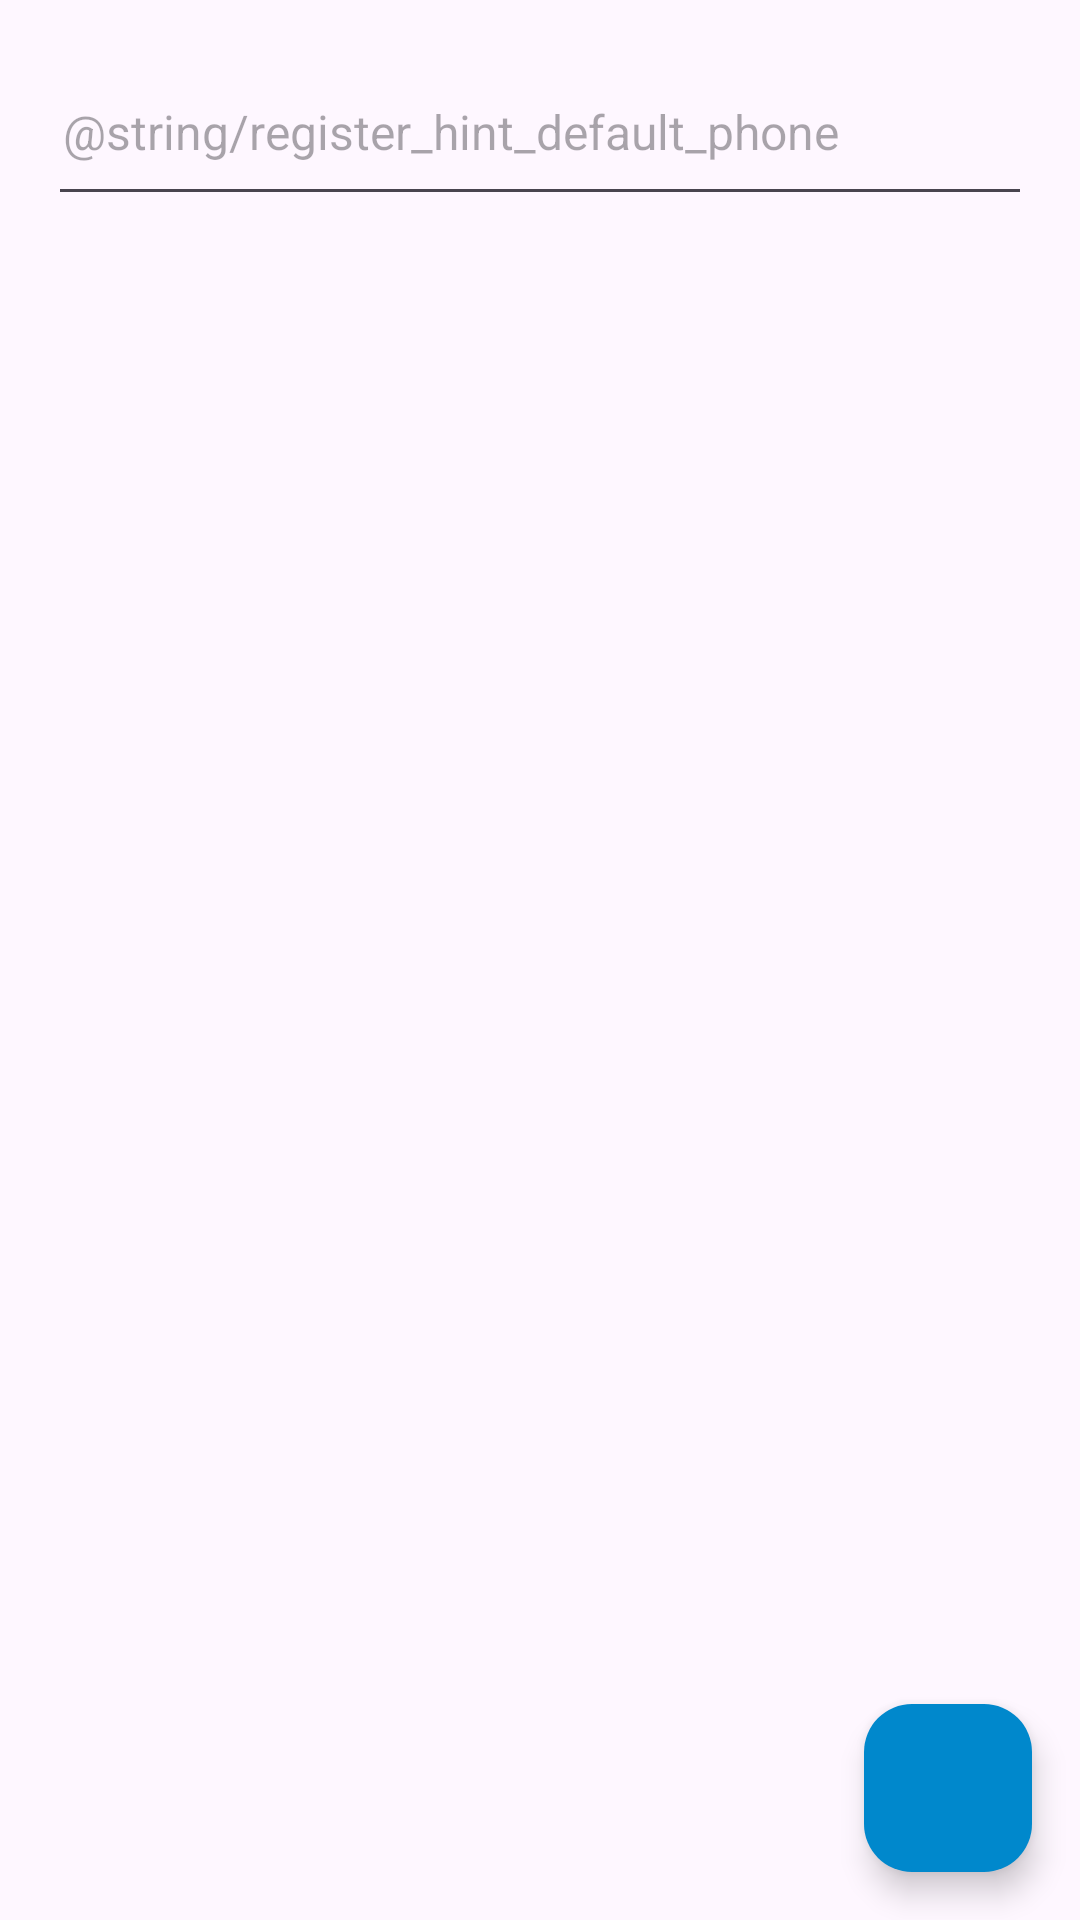

This screen was rendered from an Android layout file. Write that file and the resources it references.
<!-- AndroidManifest.xml: application theme Theme.Telegram -->
<!-- res/layout/fragment_enter_phone_number.xml -->
<?xml version="1.0" encoding="utf-8"?>
<androidx.constraintlayout.widget.ConstraintLayout xmlns:android="http://schemas.android.com/apk/res/android"
    xmlns:app="http://schemas.android.com/apk/res-auto"
    xmlns:tools="http://schemas.android.com/tools"
    android:layout_width="match_parent"
    android:layout_height="match_parent"
    tools:context=".ui.fragments.EnterPhoneNumberFragment">

    <EditText
        android:id="@+id/register_input_phone_number"
        style="@style/edit_text_phone"
        android:layout_height="56dp"
        android:autofillHints=""
        android:hint="@string/register_hint_default_phone"
        app:layout_constraintEnd_toEndOf="parent"
        app:layout_constraintStart_toStartOf="parent"
        app:layout_constraintTop_toTopOf="parent" />

    <com.google.android.material.floatingactionbutton.FloatingActionButton
        android:id="@+id/register_btn_next"
        android:layout_width="wrap_content"
        android:layout_height="wrap_content"
        android:clickable="true"
        android:focusable="true"
        android:backgroundTint="@color/primary"
        android:importantForAccessibility="no"
        android:src="@drawable/ic_btn_next"
        android:layout_marginEnd="@dimen/horizontal_margin"
        android:layout_marginBottom="@dimen/horizontal_margin"
        app:layout_constraintBottom_toBottomOf="parent"
        app:layout_constraintEnd_toEndOf="parent" />

</androidx.constraintlayout.widget.ConstraintLayout>
<!-- resources referenced by this layout -->
<resources>
  <color name="primary">#FF0088CC</color>
  <dimen name="horizontal_margin">16dp</dimen>
  <style name="edit_text_phone">
          <item name="android:layout_width">match_parent</item>
          <item name="android:layout_height">wrap_content</item>
          <item name="android:maxLines">1</item>
          <item name="android:inputType">phone</item>
          <item name="android:textColor">@color/black</item>
          <item name="android:textSize">@dimen/normal_text</item>
          <item name="android:padding">@dimen/app_padding</item>
          <item name="android:layout_margin">@dimen/horizontal_margin</item>
      </style>
  <style name="Theme.Telegram" parent="Base.Theme.Telegram" />
  <color name="black">#FF000000</color>
  <dimen name="normal_text">16sp</dimen>
  <dimen name="app_padding">5dp</dimen>
  <style name="Base.Theme.Telegram" parent="Theme.Material3.DayNight.NoActionBar">
          
          
          <item name="materialDrawerStyle">@style/Widget.MaterialDrawerStyleCustom</item>
          <item name="materialDrawerHeaderStyle">@style/Widget.MaterialDrawerHeaderStyleCustom</item>
      </style>
  <style name="Widget.MaterialDrawerStyleCustom" parent="Widget.MaterialDrawerStyle">
          <item name="materialDrawerBackground">@color/white</item>
          <item name="materialDrawerPrimaryText">@color/drawer_item_text</item>
          <item name="materialDrawerSelectedBackgroundColor">@color/white</item>
      </style>
  <style name="Widget.MaterialDrawerHeaderStyleCustom" parent="">
          <item name="materialDrawerHeaderSelectionText">@color/white</item>
          <item name="materialDrawerHeaderSelectionSubtext">@color/white</item>
      </style>
  <color name="white">#FFFFFFFF</color>
</resources>
